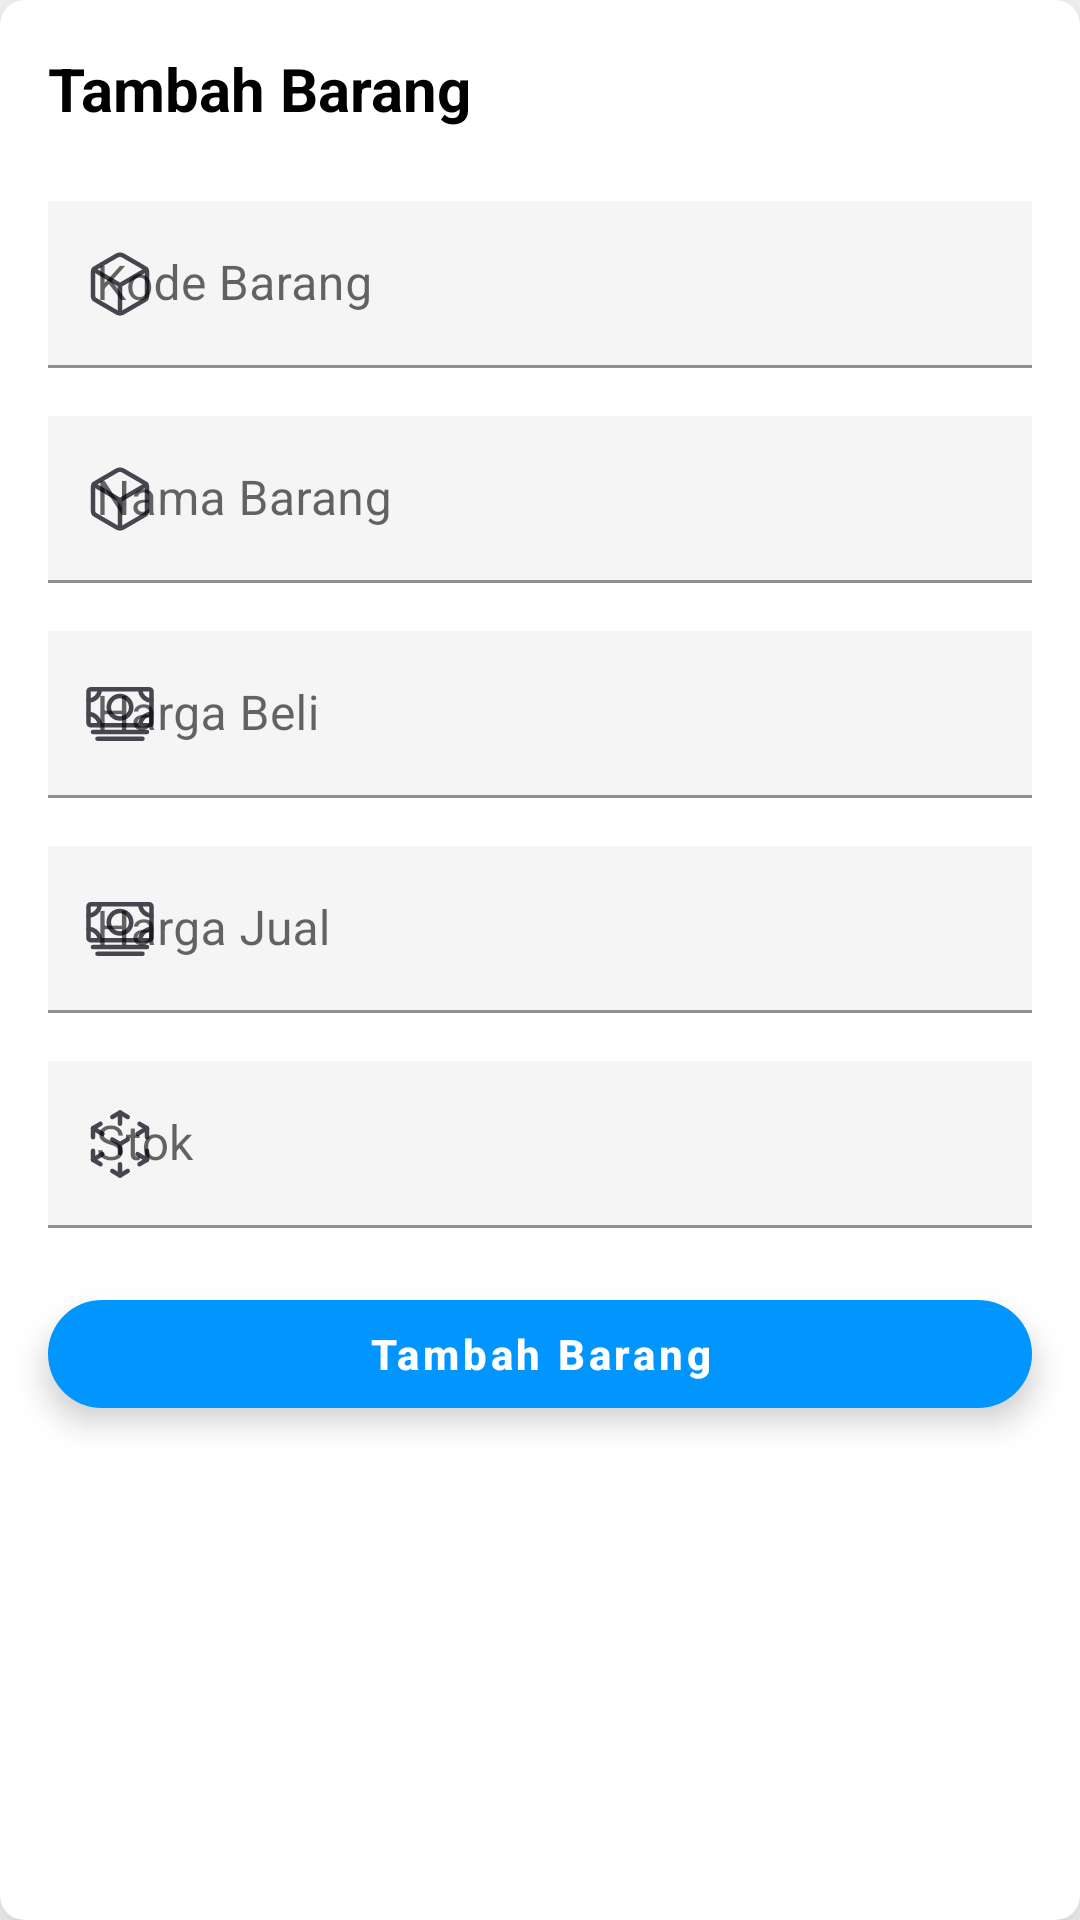

Android layout source for this screen:
<!-- AndroidManifest.xml: application theme Theme.DataBarang -->
<!-- res/layout/activity_tambah.xml -->
<com.google.android.material.card.MaterialCardView xmlns:android="http://schemas.android.com/apk/res/android"
    xmlns:app="http://schemas.android.com/apk/res-auto"
    style="?attr/materialCardViewElevatedStyle"
    android:layout_width="match_parent"
    android:layout_height="wrap_content"
    android:layout_marginHorizontal="24dp"
    android:layout_marginVertical="16dp"
    app:cardCornerRadius="8dp"
    app:cardElevation="18dp">

    <LinearLayout
        android:layout_width="match_parent"
        android:layout_height="wrap_content"
        android:orientation="vertical">

        <LinearLayout
            android:layout_width="match_parent"
            android:layout_height="wrap_content"
            android:padding="16dp">

            <TextView
                android:id="@+id/user1"
                android:layout_width="match_parent"
                android:layout_height="wrap_content"
                android:gravity="center_vertical"
                android:text="Tambah Barang"
                android:textColor="@color/black"
                android:textSize="20sp"
                android:textStyle="bold" />
        </LinearLayout>

        <LinearLayout
            android:layout_width="match_parent"
            android:layout_height="wrap_content"
            android:orientation="vertical">

            <com.google.android.material.textfield.TextInputLayout
                android:id="@+id/kdBrg"
                style="@style/Widget.MaterialComponents.TextInputLayout.FilledBox"
                android:layout_width="match_parent"
                android:layout_height="wrap_content"
                android:layout_marginHorizontal="16dp"
                android:layout_marginVertical="8dp"
                android:hint="Kode Barang"
                app:startIconDrawable="@drawable/cube_outline"
                app:startIconTint="@color/darkGray">

                <com.google.android.material.textfield.TextInputEditText
                    android:id="@+id/kdBrgTxt"
                    android:layout_width="match_parent"
                    android:layout_height="wrap_content"
                    android:background="#F5F5F5" />

            </com.google.android.material.textfield.TextInputLayout>

            <com.google.android.material.textfield.TextInputLayout
                android:id="@+id/nmBrg"
                style="@style/Widget.MaterialComponents.TextInputLayout.FilledBox"
                android:layout_width="match_parent"
                android:layout_height="wrap_content"
                android:layout_marginHorizontal="16dp"
                android:layout_marginVertical="8dp"
                android:hint="Nama Barang"
                app:startIconDrawable="@drawable/cube_outline"
                app:startIconTint="@color/darkGray">

                <com.google.android.material.textfield.TextInputEditText
                    android:layout_width="match_parent"
                    android:layout_height="wrap_content"
                    android:background="#F5F5F5" />

            </com.google.android.material.textfield.TextInputLayout>


            <com.google.android.material.textfield.TextInputLayout
                android:id="@+id/hrgBeli"
                style="@style/Widget.MaterialComponents.TextInputLayout.FilledBox"
                android:layout_width="match_parent"
                android:layout_height="wrap_content"
                android:layout_marginHorizontal="16dp"
                android:layout_marginVertical="8dp"
                android:hint="Harga Beli"
                app:startIconDrawable="@drawable/cash_outline"
                app:startIconTint="@color/darkGray">

                <com.google.android.material.textfield.TextInputEditText
                    android:id="@+id/hrgBeliTxt"
                    android:layout_width="match_parent"
                    android:layout_height="wrap_content"
                    android:inputType="number"
                    android:background="#F5F5F5" />

            </com.google.android.material.textfield.TextInputLayout>

            <com.google.android.material.textfield.TextInputLayout
                android:id="@+id/hrgJual"
                style="@style/Widget.MaterialComponents.TextInputLayout.FilledBox"
                android:layout_width="match_parent"
                android:layout_height="wrap_content"
                android:layout_marginHorizontal="16dp"
                android:layout_marginVertical="8dp"
                android:hint="Harga Jual"
                app:startIconDrawable="@drawable/cash_outline"
                app:startIconTint="@color/darkGray">

                <com.google.android.material.textfield.TextInputEditText
                    android:id="@+id/hrgJualTxt"
                    android:layout_width="match_parent"
                    android:layout_height="wrap_content"
                    android:inputType="number"
                    android:background="#F5F5F5" />

            </com.google.android.material.textfield.TextInputLayout>

            <com.google.android.material.textfield.TextInputLayout
                android:id="@+id/stok"
                style="@style/Widget.MaterialComponents.TextInputLayout.FilledBox"
                android:layout_width="match_parent"
                android:layout_height="wrap_content"
                android:layout_marginHorizontal="16dp"
                android:layout_marginVertical="8dp"
                android:hint="Stok"
                app:startIconDrawable="@drawable/logo_apple_ar"
                app:startIconTint="@color/darkGray">

                <com.google.android.material.textfield.TextInputEditText
                    android:layout_width="match_parent"
                    android:layout_height="wrap_content"
                    android:inputType="number"
                    android:background="#F5F5F5" />

            </com.google.android.material.textfield.TextInputLayout>

            <com.google.android.material.floatingactionbutton.ExtendedFloatingActionButton
                android:id="@+id/btnTambah"
                android:layout_width="match_parent"
                android:layout_height="36dp"
                android:layout_marginHorizontal="16dp"
                android:layout_marginTop="16dp"
                android:layout_marginBottom="16dp"
                android:gravity="center"
                android:padding="0dp"
                android:text="Tambah Barang"
                android:textAllCaps="false"
                android:textColor="@color/white"
                android:textStyle="bold"
                app:backgroundTint="@color/colorPrimary" />
        </LinearLayout>
    </LinearLayout>
</com.google.android.material.card.MaterialCardView>
<!-- resources referenced by this layout -->
<resources>
  <color name="black">#FF000000</color>
  <color name="colorPrimary">#0095FF</color>
  <color name="darkGray">#49454F</color>
  <color name="white">#FFFFFFFF</color>
  <!-- drawable cash_outline (drawable) -->
  <vector xmlns:android="http://schemas.android.com/apk/res/android"
      android:width="24dp"
      android:height="24dp"
      android:viewportWidth="512"
      android:viewportHeight="512">
    <path
        android:pathData="M464,336L48,336A16,16 0,0 1,32 320L32,96A16,16 0,0 1,48 80L464,80A16,16 0,0 1,480 96L480,320A16,16 0,0 1,464 336z"
        android:strokeLineJoin="round"
        android:strokeWidth="32"
        android:fillColor="#00000000"
        android:strokeColor="#000"/>
    <path
        android:pathData="M64,384h384M96,432h320"
        android:strokeLineJoin="round"
        android:strokeWidth="32"
        android:fillColor="#00000000"
        android:strokeColor="#000"
        android:strokeLineCap="round"/>
    <path
        android:pathData="M256,208m-80,0a80,80 0,1 1,160 0a80,80 0,1 1,-160 0"
        android:strokeLineJoin="round"
        android:strokeWidth="32"
        android:fillColor="#00000000"
        android:strokeColor="#000"
        android:strokeLineCap="round"/>
    <path
        android:pathData="M480,160a80,80 0,0 1,-80 -80M32,160a80,80 0,0 0,80 -80M480,256a80,80 0,0 0,-80 80M32,256a80,80 0,0 1,80 80"
        android:strokeLineJoin="round"
        android:strokeWidth="32"
        android:fillColor="#00000000"
        android:strokeColor="#000"
        android:strokeLineCap="round"/>
  </vector>
  <!-- drawable cube_outline (drawable) -->
  <vector xmlns:android="http://schemas.android.com/apk/res/android"
      android:width="24dp"
      android:height="24dp"
      android:viewportWidth="512"
      android:viewportHeight="512">
    <path
        android:pathData="M448,341.37V170.61A32,32 0,0 0,432.11 143l-152,-88.46a47.94,47.94 0,0 0,-48.24 0L79.89,143A32,32 0,0 0,64 170.61v170.76A32,32 0,0 0,79.89 369l152,88.46a48,48 0,0 0,48.24 0l152,-88.46A32,32 0,0 0,448 341.37z"
        android:strokeLineJoin="round"
        android:strokeWidth="32"
        android:fillColor="#00000000"
        android:strokeColor="#000"
        android:strokeLineCap="round"/>
    <path
        android:pathData="M69,153.99l187,110 187,-110M256,463.99v-200"
        android:strokeLineJoin="round"
        android:strokeWidth="32"
        android:fillColor="#00000000"
        android:strokeColor="#000"
        android:strokeLineCap="round"/>
  </vector>
  <!-- drawable logo_apple_ar: vector/xml drawable (drawable, 2776 chars, omitted) -->
  <style name="Theme.DataBarang" parent="Theme.MaterialComponents.DayNight.DarkActionBar">
          
          <item name="colorPrimary">@color/colorPrimary</item>
          <item name="colorPrimaryVariant">@color/colorPrimaryDark</item>
          <item name="colorOnPrimary">@color/white</item>
          
          <item name="colorSecondary">@color/teal_200</item>
          <item name="colorSecondaryVariant">@color/teal_700</item>
          <item name="colorOnSecondary">@color/black</item>
          
          <item name="android:statusBarColor">?attr/colorPrimaryVariant</item>
          
      </style>
  <color name="colorPrimaryDark">#0095FF</color>
  <color name="teal_200">#FF03DAC5</color>
  <color name="teal_700">#FF018786</color>
</resources>
